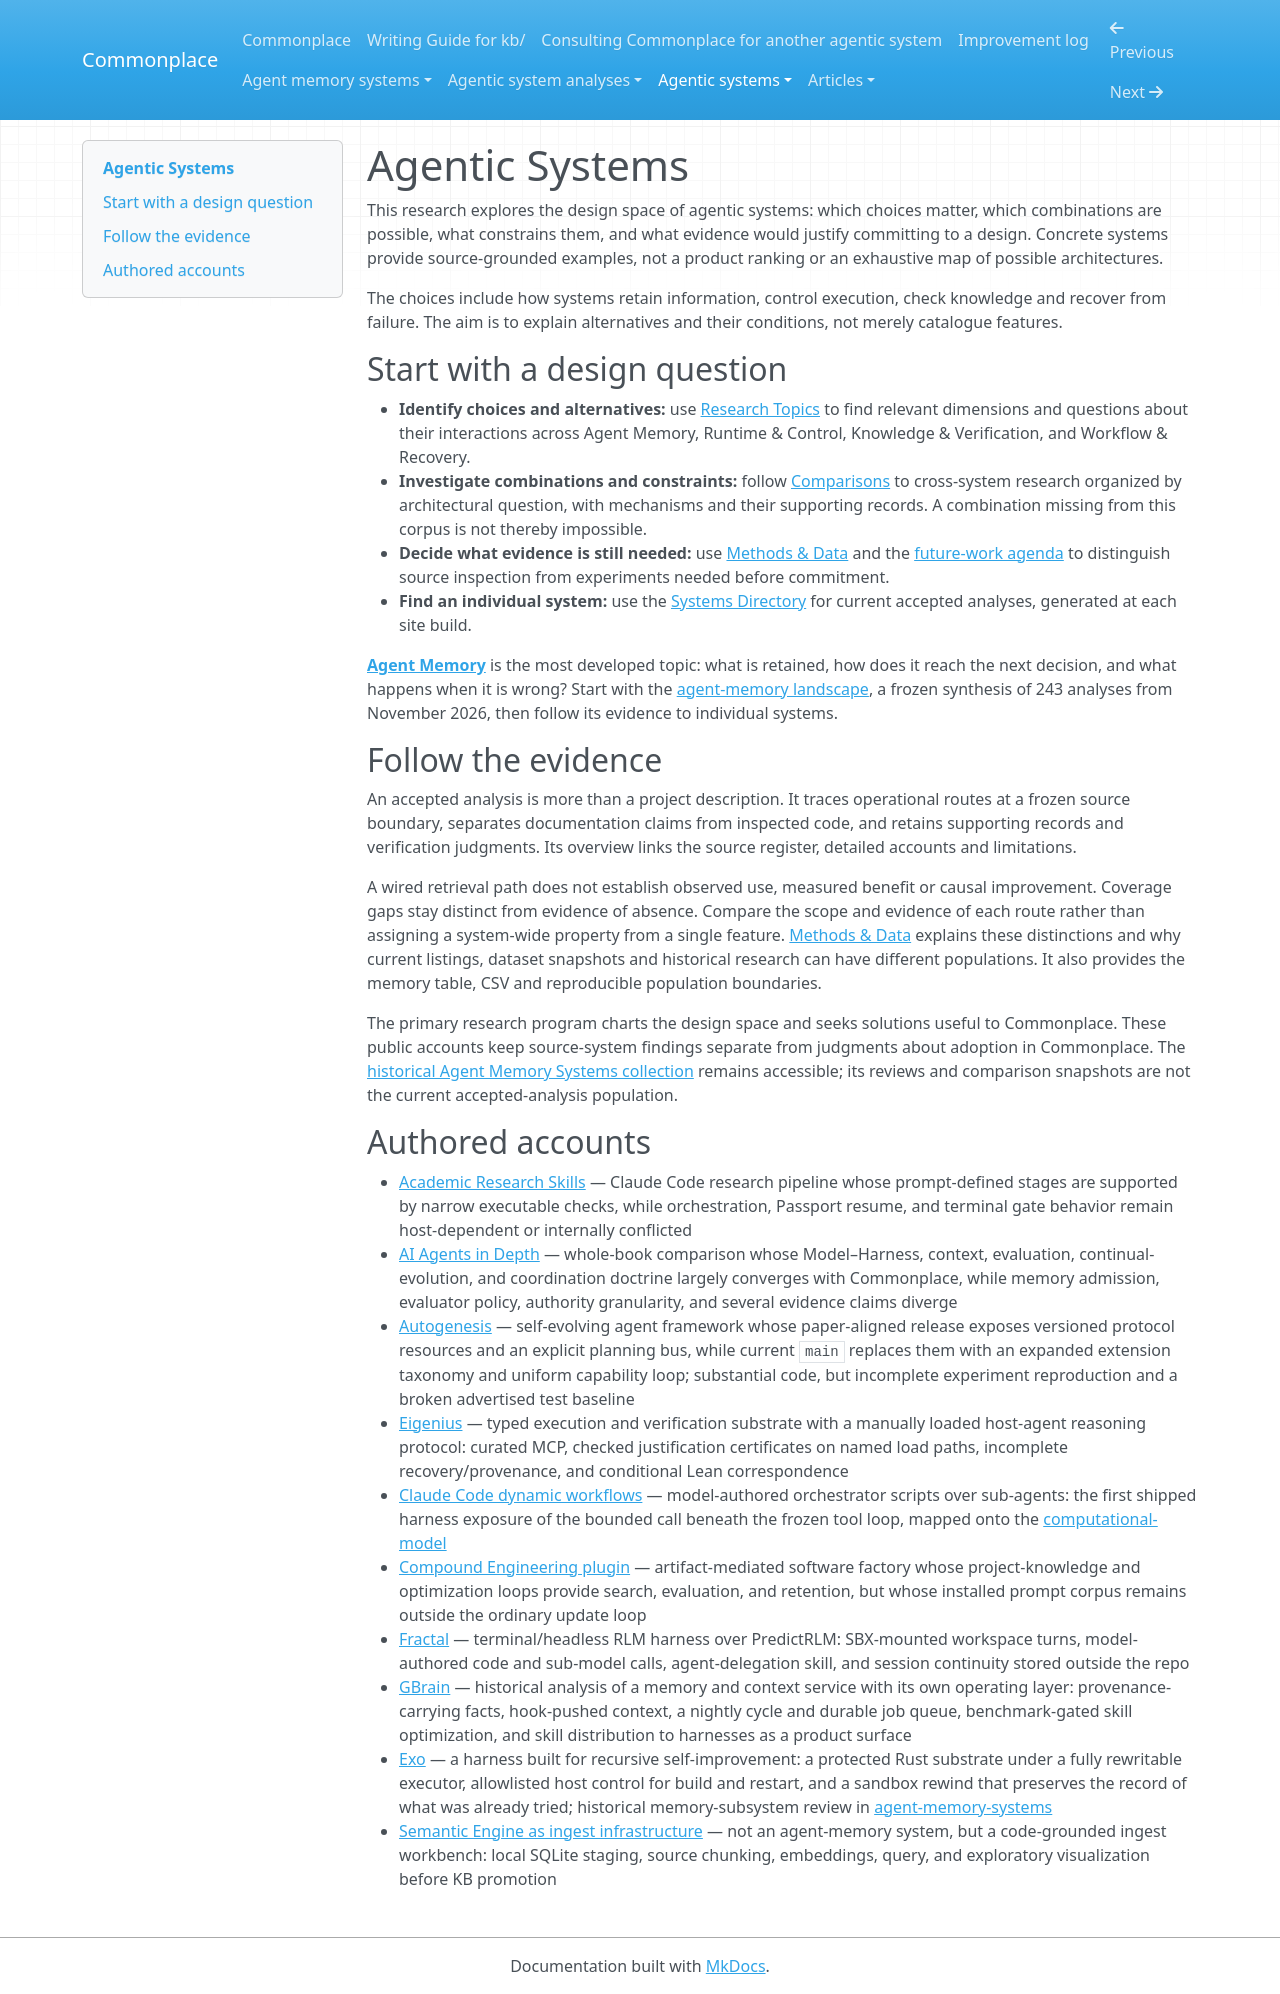

repository: zby/commonplace · page: agentic-systems/index.html · generator: mkdocs

# Agentic Systems

This research explores the design space of agentic systems: which choices
matter, which combinations are possible, what constrains them, and what
evidence would justify committing to a design. Concrete systems provide
source-grounded examples, not a product ranking or an exhaustive map of
possible architectures.

The choices include how systems retain information, control execution, check
knowledge and recover from failure. The aim is to explain alternatives and
their conditions, not merely catalogue features.

## Start with a design question

- **Identify choices and alternatives:** use [Research Topics](./topics/README.md)
  to find relevant dimensions and questions about their interactions across
  Agent Memory, Runtime & Control, Knowledge & Verification, and Workflow & Recovery.
- **Investigate combinations and constraints:** follow
  [Comparisons](./comparisons/README.md) to cross-system research organized by
  architectural question, with mechanisms and their supporting records.
  A combination missing from this corpus is not thereby impossible.
- **Decide what evidence is still needed:** use [Methods & Data](./methods.md#what-the-evidence-can-settle)
  and the [future-work agenda](./topics/README.md#future-work) to distinguish
  source inspection from experiments needed before commitment.
- **Find an individual system:** use the
  [Systems Directory](../agentic-system-analyses/current-analyses.md) for current
  accepted analyses, generated at each site build.

**[Agent Memory](./topics/memory.md)** is the most developed topic: what is
retained, how does it reach the next decision, and what happens when it is
wrong? Start with the
[agent-memory landscape](./comparisons/memory/agent-memory-landscape.md), a
frozen synthesis of 243 analyses from November 2026, then follow its evidence
to individual systems.

## Follow the evidence

An accepted analysis is more than a project description. It traces operational
routes at a frozen source boundary, separates documentation claims from
inspected code, and retains supporting records and verification judgments.
Its overview links the source register, detailed accounts and limitations.

A wired retrieval path does not establish observed use, measured benefit or
causal improvement. Coverage gaps stay distinct from evidence of absence.
Compare the scope and evidence of each route rather than assigning a
system-wide property from a single feature. [Methods & Data](./methods.md)
explains these distinctions and why current listings, dataset snapshots and
historical research can have different populations. It also provides the memory
table, CSV and reproducible population boundaries.

The primary research program charts the design space and seeks solutions
useful to Commonplace. These public accounts keep source-system findings
separate from judgments about adoption in Commonplace. The
[historical Agent Memory Systems collection](../agent-memory-systems/README.md)
remains accessible; its reviews and comparison snapshots are not the current
accepted-analysis population.

## Authored accounts

- [Academic Research Skills](./reviews/academic-research-skills.md) — Claude Code research pipeline whose prompt-defined stages are supported by narrow executable checks, while orchestration, Passport resume, and terminal gate behavior remain host-dependent or internally conflicted
- [AI Agents in Depth](./reviews/ai-agent-book.md) — whole-book comparison whose Model–Harness, context, evaluation, continual-evolution, and coordination doctrine largely converges with Commonplace, while memory admission, evaluator policy, authority granularity, and several evidence claims diverge
- [Autogenesis](./reviews/autogenesis.md) — self-evolving agent framework whose paper-aligned release exposes versioned protocol resources and an explicit planning bus, while current `main` replaces them with an expanded extension taxonomy and uniform capability loop; substantial code, but incomplete experiment reproduction and a broken advertised test baseline
- [Eigenius](./reviews/eigenius.md) — typed execution and verification substrate with a manually loaded host-agent reasoning protocol: curated MCP, checked justification certificates on named load paths, incomplete recovery/provenance, and conditional Lean correspondence
- [Claude Code dynamic workflows](./reviews/claude-code-dynamic-workflows.md) — model-authored orchestrator scripts over sub-agents: the first shipped harness exposure of the bounded call beneath the frozen tool loop, mapped onto the [computational-model](../tags/computational-model-README.md)
- [Compound Engineering plugin](./reviews/compound-engineering-plugin.md) — artifact-mediated software factory whose project-knowledge and optimization loops provide search, evaluation, and retention, but whose installed prompt corpus remains outside the ordinary update loop
- [Fractal](./reviews/fractal.md) — terminal/headless RLM harness over PredictRLM: SBX-mounted workspace turns, model-authored code and sub-model calls, agent-delegation skill, and session continuity stored outside the repo
- [GBrain](./reviews-archive/gbrain-garrytan.md) — historical analysis of a memory and context service with its own operating layer: provenance-carrying facts, hook-pushed context, a nightly cycle and durable job queue, benchmark-gated skill optimization, and skill distribution to harnesses as a product surface
- [Exo](./reviews/exo.md) — a harness built for recursive self-improvement: a protected Rust substrate under a fully rewritable executor, allowlisted host control for build and restart, and a sandbox rewind that preserves the record of what was already tried; historical memory-subsystem review in [agent-memory-systems](../agent-memory-systems/reviews/exo.md)
- [Semantic Engine as ingest infrastructure](./reviews/semantic-engine.md) — not an agent-memory system, but a code-grounded ingest workbench: local SQLite staging, source chunking, embeddings, query, and exploratory visualization before KB promotion
